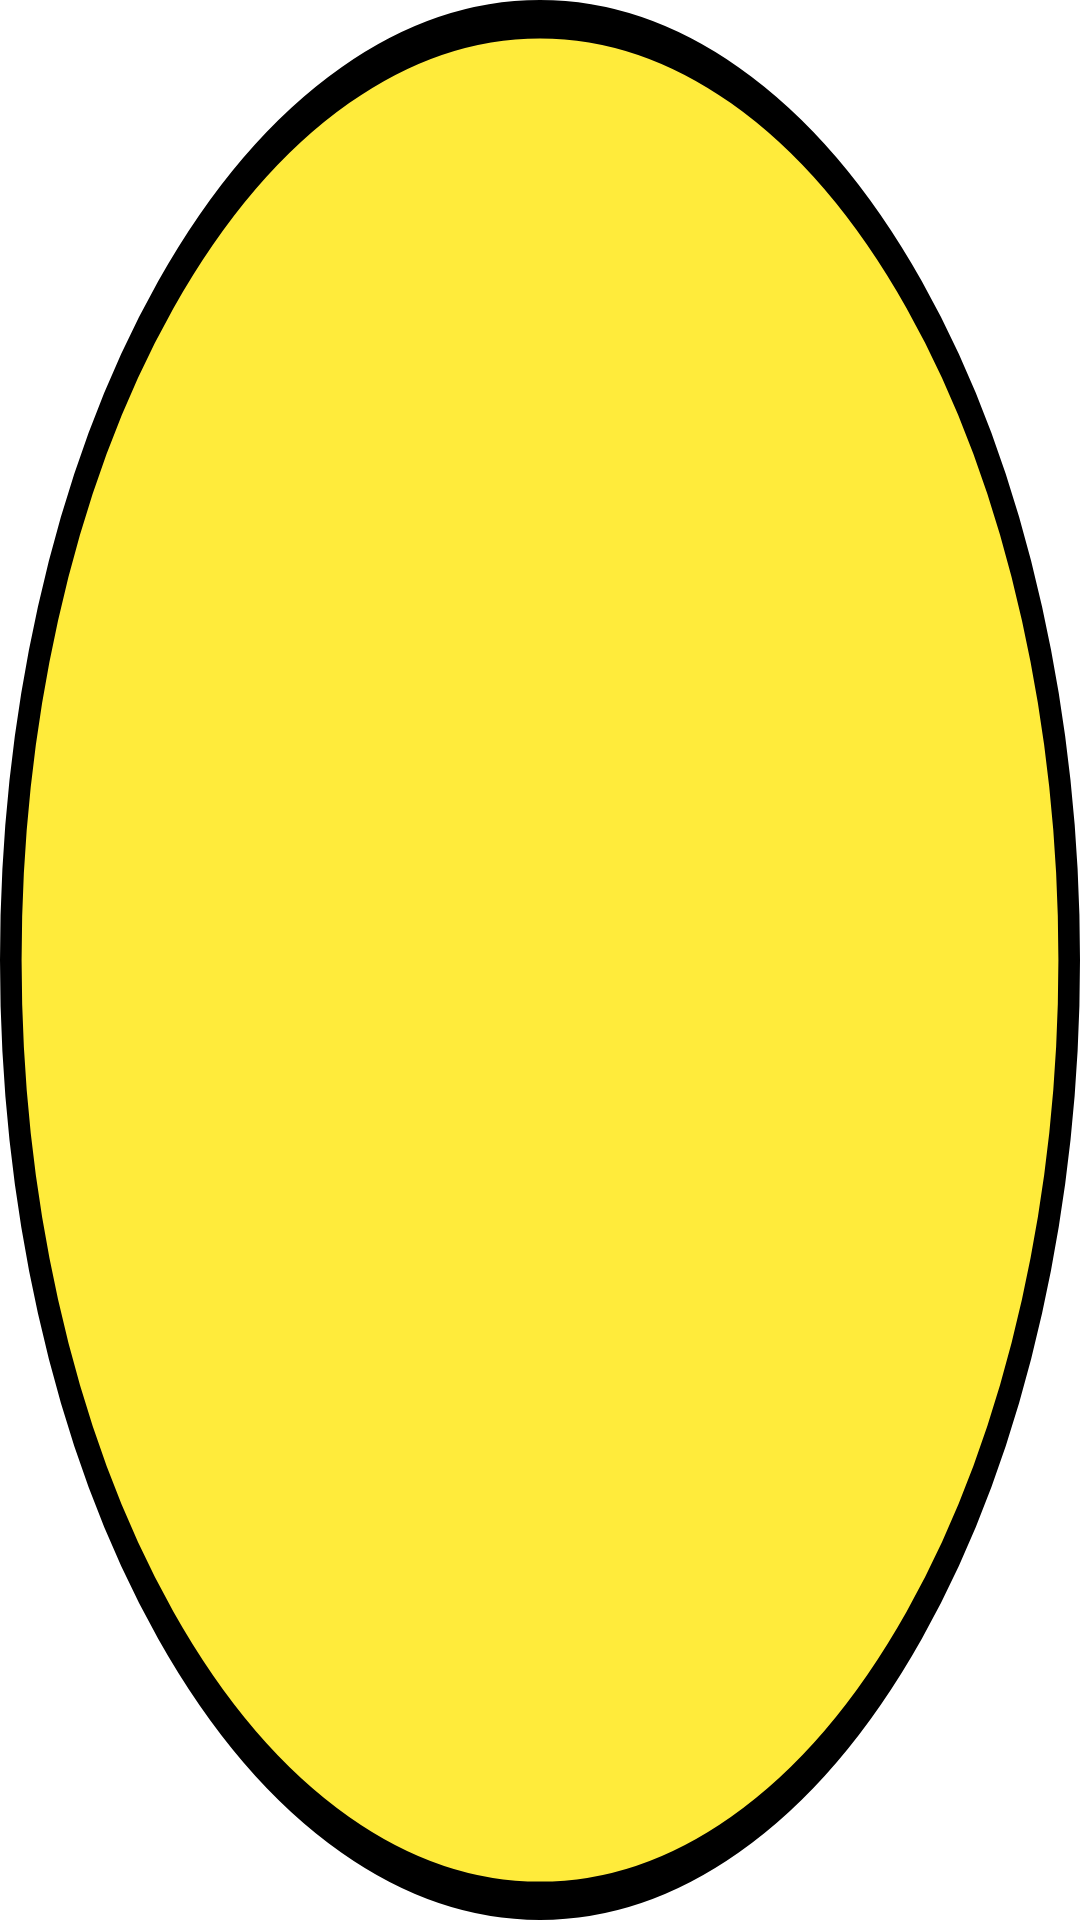

Here is an Android app screen rendered from its layout file. Give the layout XML and the strings, colors and styles it references.
<!-- AndroidManifest.xml: fallback theme Theme.MaterialComponents.DayNight.NoActionBar -->
<!-- res/layout/mouse_pad.xml -->
<?xml version="1.0" encoding="utf-8"?>
<FrameLayout android:background="@drawable/pad" android:layout_width="wrap_content" android:layout_height="wrap_content"
  xmlns:android="http://schemas.android.com/apk/res/android">
    <TextView android:textSize="12.0dp" android:gravity="center" android:id="@id/pad_info" android:layout_width="match_parent" android:layout_height="match_parent" />
</FrameLayout>
<!-- resources referenced by this layout -->
<resources>
  <!-- drawable pad (drawable) -->
  <?xml version="1.0" encoding="utf-8"?>
  <vector android:height="120.0dp" android:width="120.0dp" android:viewportWidth="100.0" android:viewportHeight="100.0"
    xmlns:android="http://schemas.android.com/apk/res/android">
      <path android:fillColor="#FFEB3B" android:pathData="M50,50m-49,0a49,49 0,1 1,98 0a49,49 0,1 1,-98 0" android:strokeColor="#000000" android:strokeWidth="2.0" />
  </vector>
</resources>
